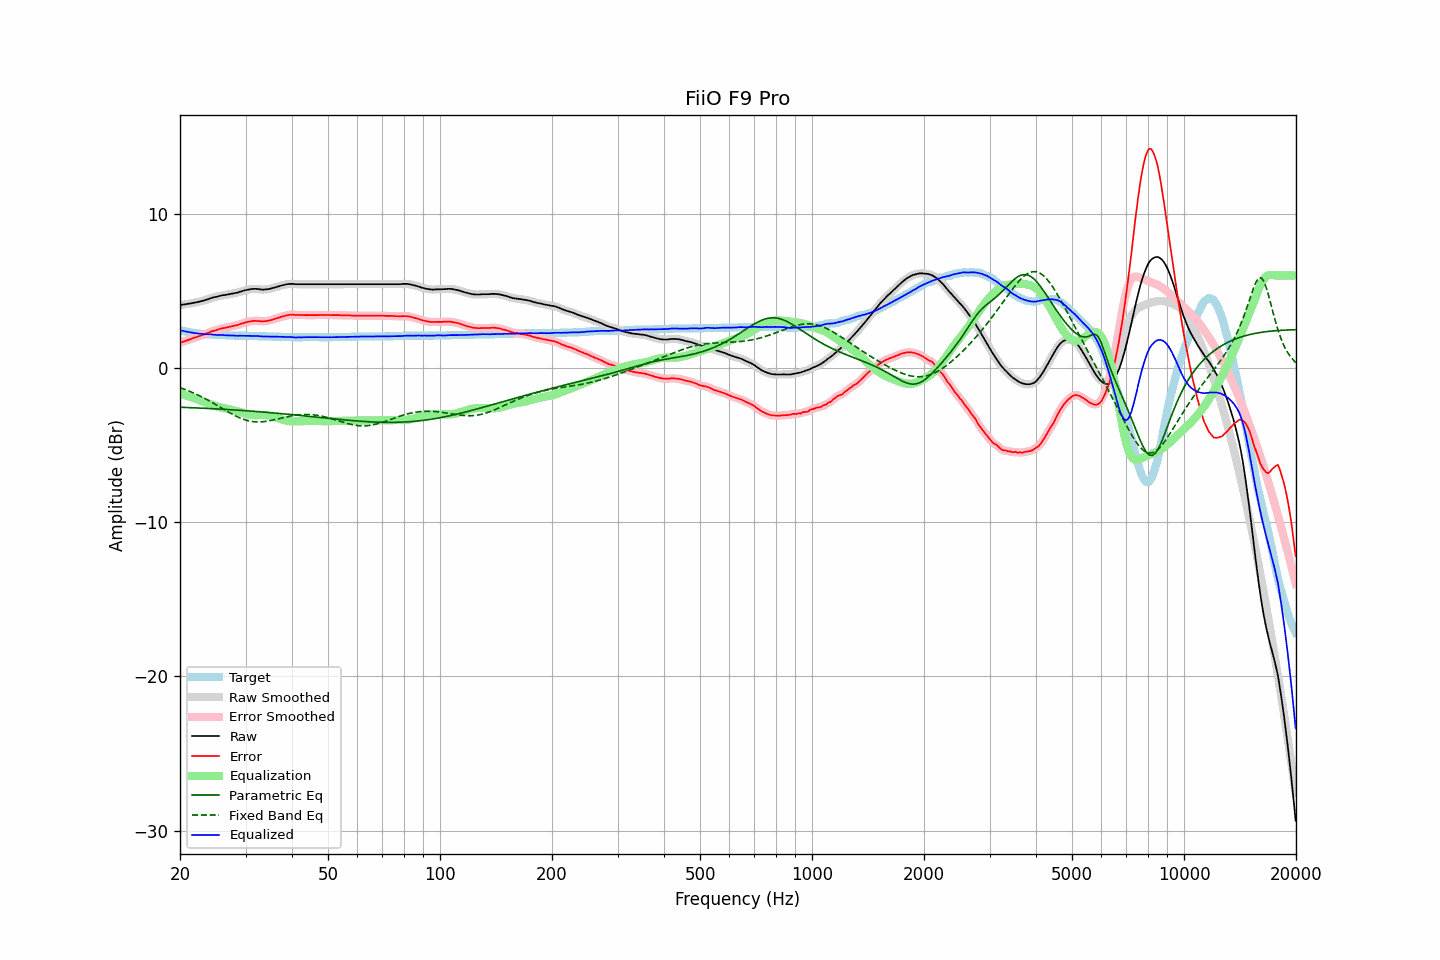

Data behind this chart, as committed beside it:
frequency, raw, error, smoothed, error_smoothed, equalization, parametric_eq, fixed_band_eq, equalized_raw, equalized_smoothed, target
20.00, 4.08, 1.63, 4.08, 1.63, -1.63, -2.54, -1.27, 2.45, 2.45, 2.46
20.20, 4.10, 1.68, 4.10, 1.67, -1.67, -2.54, -1.30, 2.43, 2.43, 2.43
20.40, 4.12, 1.72, 4.12, 1.71, -1.71, -2.55, -1.34, 2.41, 2.41, 2.41
20.61, 4.13, 1.74, 4.14, 1.75, -1.75, -2.55, -1.38, 2.38, 2.39, 2.39
20.81, 4.15, 1.79, 4.15, 1.79, -1.79, -2.56, -1.42, 2.37, 2.37, 2.37
21.02, 4.17, 1.83, 4.17, 1.82, -1.82, -2.56, -1.46, 2.35, 2.35, 2.35
21.23, 4.18, 1.86, 4.19, 1.86, -1.86, -2.56, -1.50, 2.32, 2.33, 2.33
21.44, 4.20, 1.90, 4.20, 1.90, -1.90, -2.57, -1.55, 2.31, 2.31, 2.31
21.66, 4.22, 1.93, 4.22, 1.93, -1.93, -2.57, -1.59, 2.29, 2.29, 2.29
21.87, 4.24, 1.97, 4.24, 1.97, -1.97, -2.58, -1.64, 2.28, 2.27, 2.28
22.09, 4.26, 2.01, 4.26, 2.00, -2.00, -2.58, -1.69, 2.26, 2.26, 2.26
22.31, 4.28, 2.04, 4.28, 2.04, -2.04, -2.59, -1.74, 2.25, 2.25, 2.25
22.54, 4.31, 2.07, 4.31, 2.07, -2.07, -2.59, -1.79, 2.24, 2.23, 2.24
22.76, 4.33, 2.11, 4.33, 2.11, -2.11, -2.60, -1.84, 2.22, 2.22, 2.23
22.99, 4.36, 2.15, 4.36, 2.15, -2.15, -2.60, -1.89, 2.21, 2.21, 2.22
23.22, 4.39, 2.19, 4.39, 2.18, -2.19, -2.61, -1.95, 2.20, 2.20, 2.21
23.45, 4.42, 2.23, 4.42, 2.22, -2.23, -2.61, -2.00, 2.19, 2.19, 2.20
23.69, 4.45, 2.26, 4.46, 2.27, -2.27, -2.62, -2.06, 2.18, 2.19, 2.19
23.92, 4.49, 2.31, 4.49, 2.31, -2.31, -2.62, -2.11, 2.19, 2.19, 2.19
24.16, 4.53, 2.36, 4.53, 2.35, -2.35, -2.63, -2.17, 2.19, 2.18, 2.18
24.40, 4.56, 2.39, 4.56, 2.39, -2.38, -2.63, -2.23, 2.18, 2.18, 2.18
24.65, 4.59, 2.43, 4.59, 2.42, -2.42, -2.64, -2.29, 2.17, 2.17, 2.17
24.89, 4.61, 2.45, 4.61, 2.45, -2.45, -2.64, -2.35, 2.16, 2.16, 2.17
25.14, 4.63, 2.48, 4.64, 2.48, -2.48, -2.65, -2.41, 2.15, 2.15, 2.16
25.39, 4.66, 2.52, 4.66, 2.51, -2.51, -2.65, -2.48, 2.15, 2.15, 2.15
25.65, 4.69, 2.55, 4.69, 2.55, -2.54, -2.66, -2.54, 2.15, 2.15, 2.15
25.91, 4.71, 2.57, 4.71, 2.57, -2.57, -2.67, -2.60, 2.15, 2.15, 2.14
26.16, 4.73, 2.60, 4.73, 2.59, -2.59, -2.67, -2.66, 2.14, 2.14, 2.14
26.43, 4.74, 2.61, 4.75, 2.61, -2.61, -2.68, -2.72, 2.13, 2.13, 2.14
26.69, 4.76, 2.64, 4.76, 2.63, -2.64, -2.68, -2.78, 2.12, 2.13, 2.13
26.96, 4.78, 2.66, 4.78, 2.66, -2.66, -2.69, -2.84, 2.12, 2.12, 2.13
27.23, 4.80, 2.69, 4.80, 2.68, -2.68, -2.70, -2.90, 2.12, 2.12, 2.12
27.50, 4.82, 2.71, 4.82, 2.71, -2.70, -2.70, -2.96, 2.12, 2.12, 2.12
27.77, 4.84, 2.73, 4.84, 2.73, -2.73, -2.71, -3.02, 2.12, 2.12, 2.12
28.05, 4.86, 2.76, 4.86, 2.75, -2.75, -2.72, -3.07, 2.11, 2.11, 2.11
28.33, 4.88, 2.78, 4.88, 2.78, -2.78, -2.72, -3.12, 2.10, 2.10, 2.11
28.62, 4.90, 2.80, 4.91, 2.81, -2.81, -2.73, -3.17, 2.09, 2.10, 2.11
28.90, 4.94, 2.85, 4.94, 2.84, -2.84, -2.74, -3.22, 2.10, 2.10, 2.10
29.19, 4.97, 2.88, 4.97, 2.87, -2.87, -2.74, -3.26, 2.10, 2.10, 2.10
29.48, 5.00, 2.91, 5.00, 2.91, -2.90, -2.75, -3.30, 2.10, 2.10, 2.10
29.78, 5.03, 2.94, 5.03, 2.94, -2.94, -2.76, -3.34, 2.10, 2.10, 2.10
30.08, 5.06, 2.96, 5.06, 2.97, -2.97, -2.77, -3.37, 2.10, 2.09, 2.10
30.38, 5.08, 3.00, 5.08, 2.99, -2.99, -2.77, -3.40, 2.09, 2.09, 2.09
30.68, 5.10, 3.02, 5.10, 3.02, -3.02, -2.78, -3.43, 2.09, 2.09, 2.09
30.99, 5.12, 3.04, 5.12, 3.03, -3.03, -2.79, -3.45, 2.09, 2.09, 2.09
31.30, 5.13, 3.05, 5.13, 3.05, -3.05, -2.80, -3.47, 2.09, 2.09, 2.09
31.61, 5.14, 3.07, 5.14, 3.06, -3.05, -2.81, -3.48, 2.09, 2.09, 2.08
31.93, 5.14, 3.07, 5.14, 3.06, -3.05, -2.81, -3.49, 2.09, 2.09, 2.08
32.24, 5.13, 3.06, 5.13, 3.06, -3.05, -2.82, -3.49, 2.08, 2.08, 2.08
32.57, 5.12, 3.06, 5.12, 3.05, -3.05, -2.83, -3.49, 2.07, 2.07, 2.07
32.89, 5.10, 3.04, 5.10, 3.04, -3.04, -2.84, -3.49, 2.06, 2.06, 2.07
33.22, 5.09, 3.03, 5.10, 3.03, -3.04, -2.85, -3.48, 2.05, 2.05, 2.07
33.55, 5.09, 3.04, 5.09, 3.03, -3.04, -2.85, -3.48, 2.05, 2.05, 2.06
33.89, 5.10, 3.05, 5.10, 3.04, -3.05, -2.86, -3.46, 2.05, 2.05, 2.06
34.23, 5.11, 3.06, 5.11, 3.06, -3.06, -2.87, -3.45, 2.05, 2.05, 2.06
34.57, 5.12, 3.08, 5.12, 3.07, -3.08, -2.88, -3.43, 2.04, 2.05, 2.05
34.92, 5.14, 3.10, 5.14, 3.10, -3.10, -2.89, -3.41, 2.04, 2.04, 2.05
35.27, 5.17, 3.13, 5.17, 3.13, -3.13, -2.90, -3.39, 2.04, 2.04, 2.05
35.62, 5.20, 3.17, 5.20, 3.16, -3.16, -2.91, -3.37, 2.04, 2.04, 2.04
35.97, 5.23, 3.20, 5.23, 3.20, -3.19, -2.92, -3.34, 2.04, 2.04, 2.04
... 635 more rows
